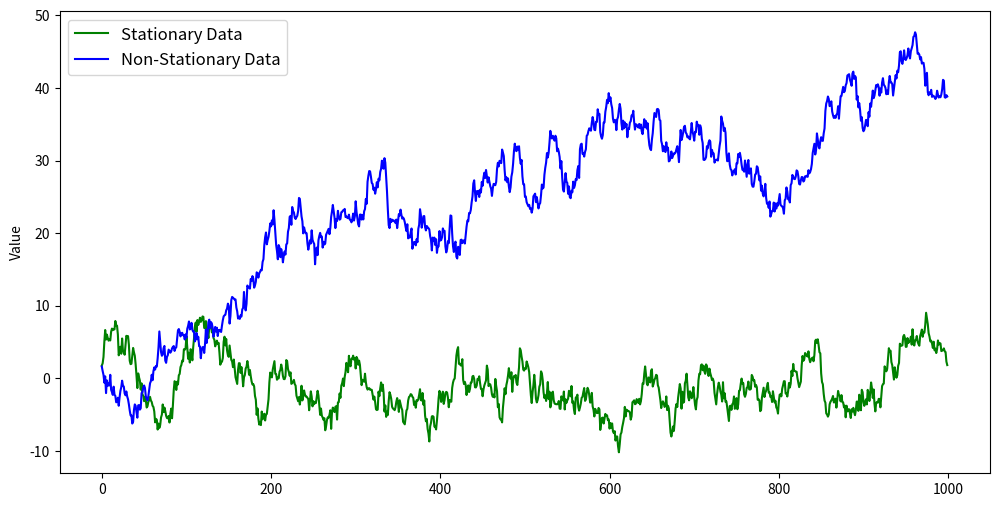

Write the Python code that produced this figure.
import numpy as np
import matplotlib.pyplot as plt

# Generate stationary data
np.random.seed(0)
stationary_data = np.random.normal(loc=0, scale=1, size=1000)
for i in range(1, 1000):
    stationary_data[i] += 0.95 * stationary_data[i-1]

# Generate non-stationary data
np.random.seed(1)
nonstationary_data = np.cumsum(np.random.normal(loc=0, scale=1, size=1000))

# Plot the data
fig, ax = plt.subplots(figsize=(12,6))
ax.plot(stationary_data, color='green', label='Stationary Data')
ax.plot(nonstationary_data, color='blue', label='Non-Stationary Data')

# Set y-axis label
ax.set_ylabel('Value')

# Set the legend with a larger font size
ax.legend(fontsize='large')

plt.show()
